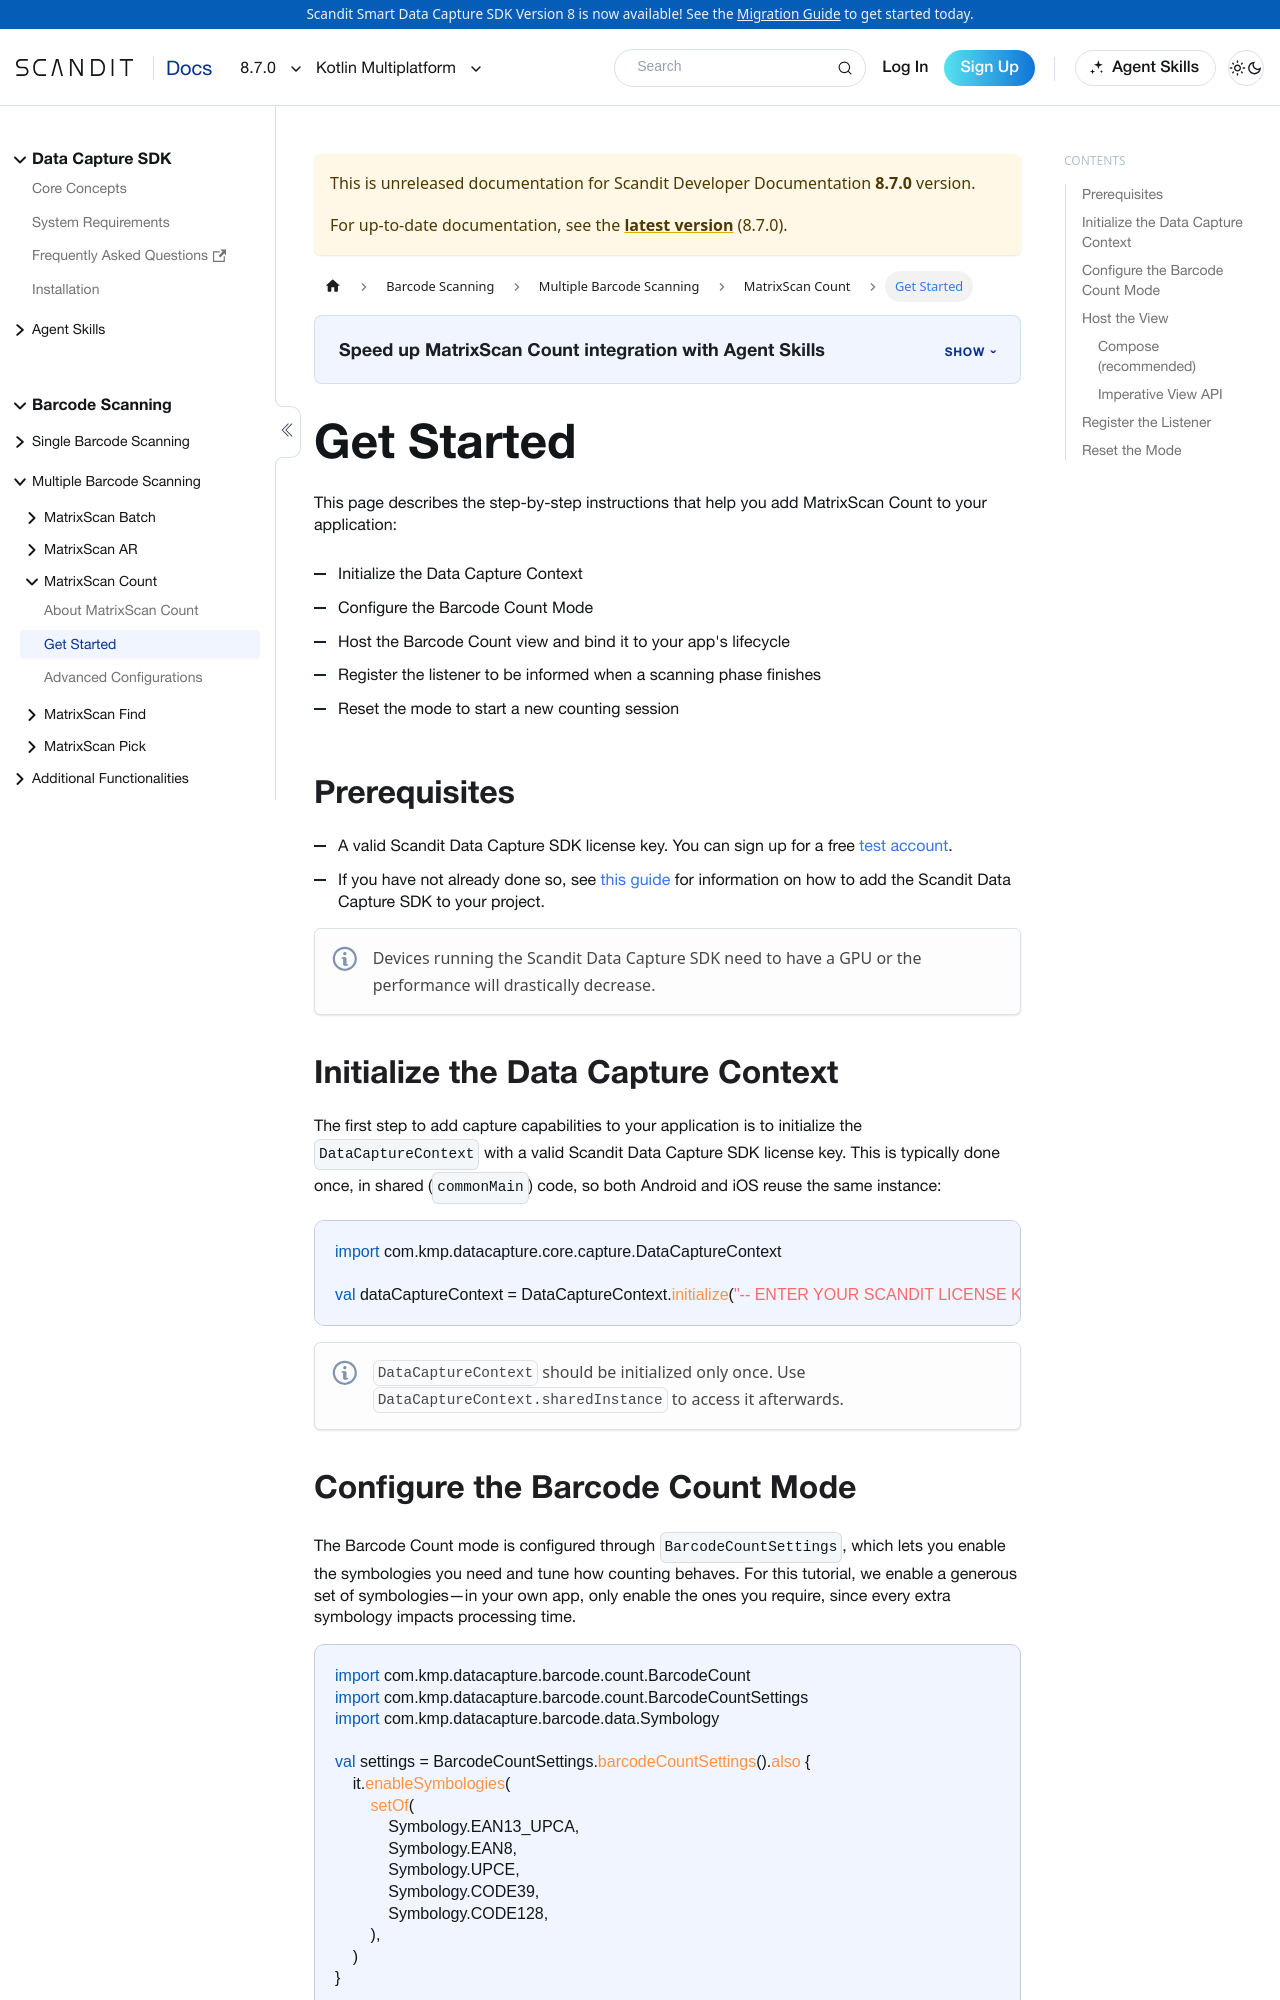

repository: Scandit/data-capture-documentation · page: pr-preview/pr-480/sdks/kmp/matrixscan-count/get-started/index.html · generator: docusaurus

---
description: "Step-by-step instructions to add MatrixScan Count to your Kotlin Multiplatform application."

sidebar_position: 2
framework: kmp
keywords:
  - kmp
---

# Get Started

This page describes the step-by-step instructions that help you add MatrixScan Count to your application:

- Initialize the Data Capture Context
- Configure the Barcode Count Mode
- Host the Barcode Count view and bind it to your app's lifecycle
- Register the listener to be informed when a scanning phase finishes
- Reset the mode to start a new counting session

## Prerequisites

- A valid Scandit Data Capture SDK license key. You can sign up for a free [test account](https://ssl.scandit.com/dashboard/sign-up?p=test&utm%5Fsource=documentation).
- If you have not already done so, see [this guide](../add-sdk.mdx) for information on how to add the Scandit Data Capture SDK to your project.

:::note
Devices running the Scandit Data Capture SDK need to have a GPU or the performance will drastically decrease.
:::

## Initialize the Data Capture Context

The first step to add capture capabilities to your application is to initialize the `DataCaptureContext` with a valid Scandit Data Capture SDK license key. This is typically done once, in shared (`commonMain`) code, so both Android and iOS reuse the same instance:

```kotlin
import com.kmp.datacapture.core.capture.DataCaptureContext

val dataCaptureContext = DataCaptureContext.initialize("-- ENTER YOUR SCANDIT LICENSE KEY HERE --")
```

:::note
`DataCaptureContext` should be initialized only once. Use `DataCaptureContext.sharedInstance` to access it afterwards.
:::
